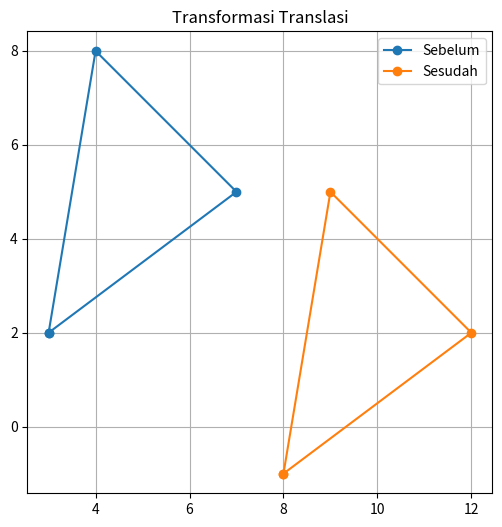

Recreate this plot in Python.
import matplotlib.pyplot as plt

# Koordinat awal
x = [3, 7, 4, 3]
y = [2, 5, 8, 2]

# Translasi
tx = 5
ty = -3

x2 = [i + tx for i in x]
y2 = [j + ty for j in y]

plt.figure(figsize=(6,6))

plt.plot(x, y, marker='o', label='Sebelum')
plt.plot(x2, y2, marker='o', label='Sesudah')

plt.grid(True)
plt.axis('equal')
plt.legend()
plt.title("Transformasi Translasi")

plt.show()
